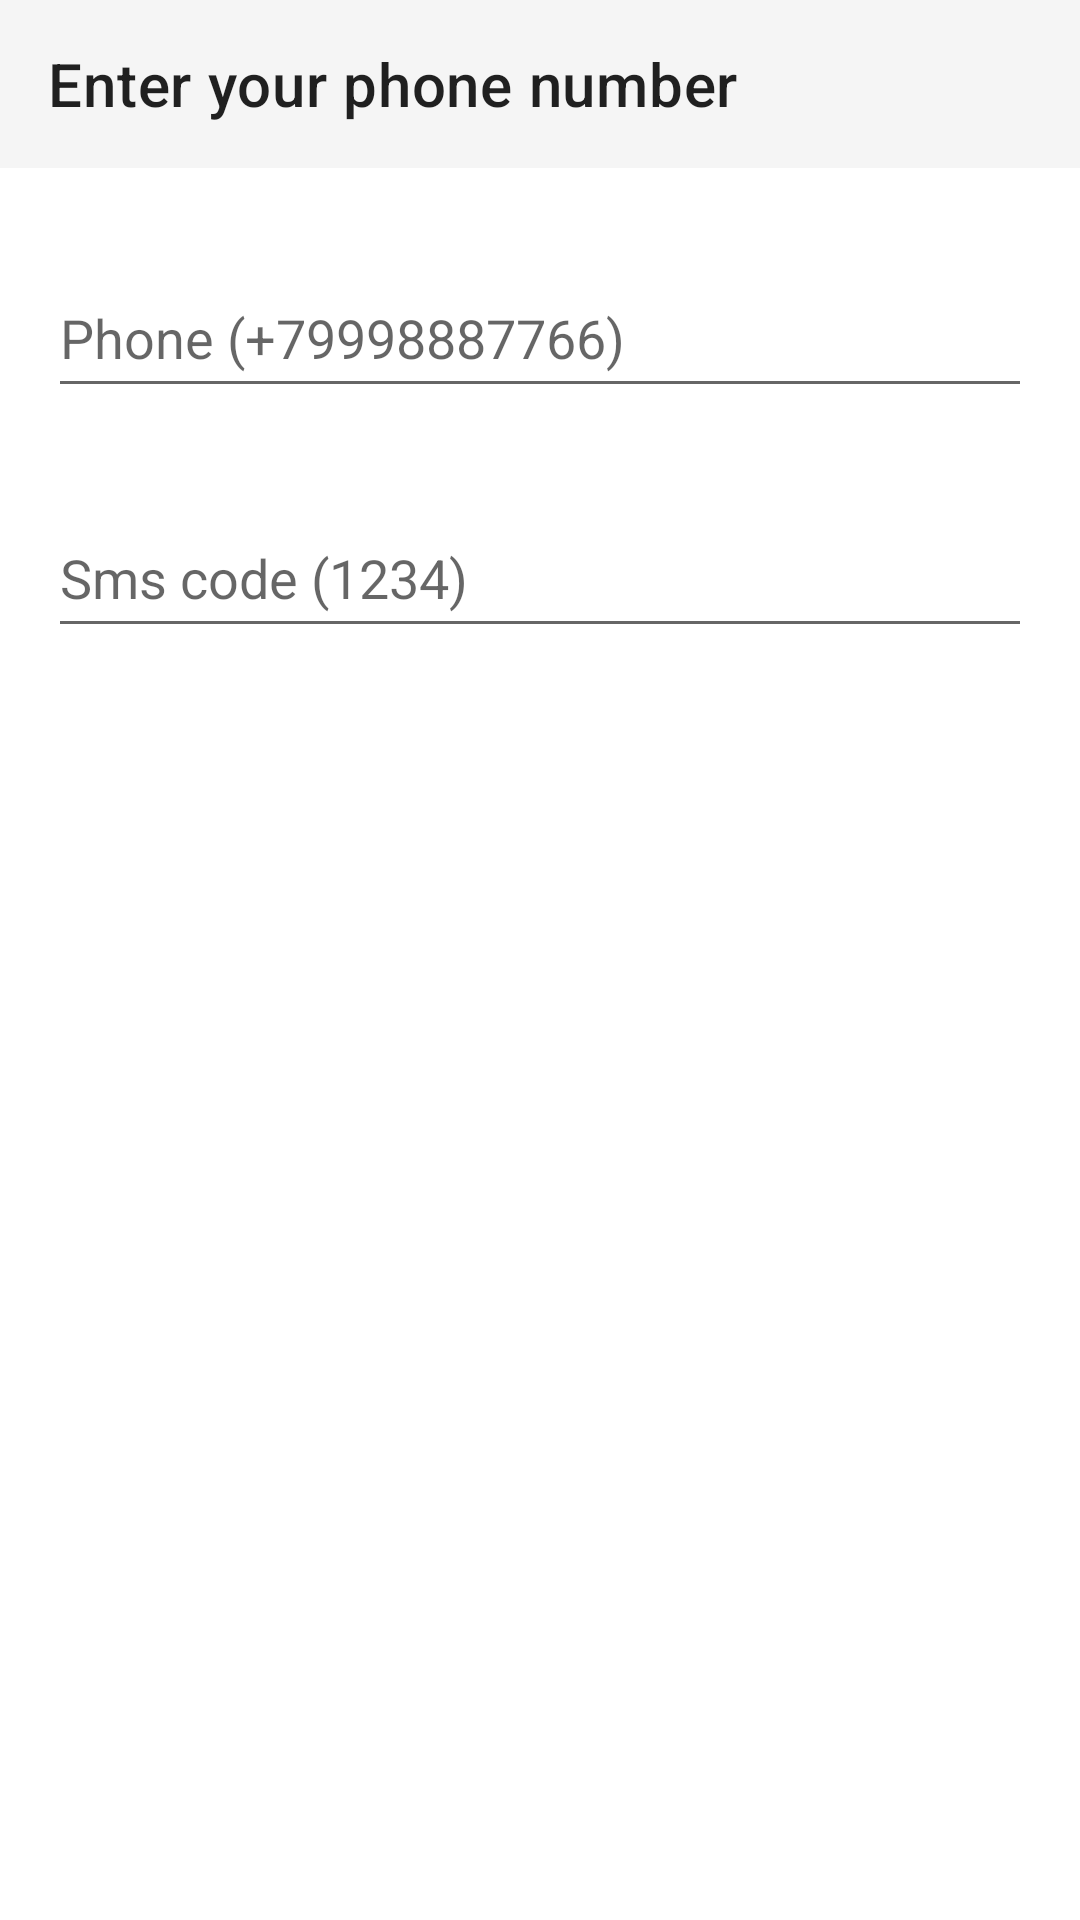

Reconstruct the res/layout file that produces this screen, plus the resources it refers to.
<!-- AndroidManifest.xml: application theme Theme.Postman -->
<!-- res/layout/fragment_enter_phone_number.xml -->
<?xml version="1.0" encoding="utf-8"?>
<LinearLayout xmlns:android="http://schemas.android.com/apk/res/android"
    xmlns:tools="http://schemas.android.com/tools"
    android:layout_width="match_parent"
    android:layout_height="match_parent"
    android:orientation="vertical"
    xmlns:app="http://schemas.android.com/apk/res-auto"
    tools:context=".presentation.userscreens.registrationFragment.EnterPhoneNumberFragment">

    <com.google.android.material.appbar.AppBarLayout
        android:layout_width="match_parent"
        android:layout_height="wrap_content">
        <androidx.appcompat.widget.Toolbar
            android:id="@+id/toolbar"
            app:title="Enter your phone number"
            android:layout_width="match_parent"
            android:layout_height="match_parent"
            android:background="@color/app_second_background_color"/>
    </com.google.android.material.appbar.AppBarLayout>

    <EditText
        android:id="@+id/phoneNumber"
        android:layout_marginTop="30dp"
        android:layout_width="match_parent"
        android:layout_height="50dp"
        android:hint="Phone (+79998887766)"
        android:inputType="phone"
        android:layout_marginStart="16dp"
        android:layout_marginEnd="16dp"/>

    <EditText
        android:id="@+id/smsCode"
        android:layout_marginTop="30dp"
        android:layout_width="match_parent"
        android:layout_height="50dp"
        android:hint="Sms code (1234)"
        android:inputType="number"
        android:layout_marginStart="16dp"
        android:layout_marginEnd="16dp"/>

</LinearLayout>
<!-- resources referenced by this layout -->
<resources>
  <color name="app_second_background_color">#F5F5F5</color>
  <style name="Theme.Postman" parent="Theme.MaterialComponents.DayNight.NoActionBar">
          
          <item name="colorPrimary">@color/purple_500</item>
          <item name="colorPrimaryVariant">@color/app_main_background_color</item>
          <item name="colorOnPrimary">@color/white</item>
          <item name="colorPrimaryDark">@color/app_grey</item> 
         
          
          <item name="colorSecondary">@color/teal_200</item>
          <item name="colorSecondaryVariant">@color/teal_700</item>
          <item name="colorOnSecondary">@color/black</item>
          
          <item name="android:windowTranslucentStatus">true</item>
          
      </style>
  <color name="purple_500">#FF6200EE</color>
  <color name="app_main_background_color">#2B9E2B</color>
  <color name="white">#FFFFFFFF</color>
  <color name="app_grey">#E6E6E6</color>
  <color name="teal_200">#FF03DAC5</color>
  <color name="teal_700">#FF018786</color>
  <color name="black">#FF000000</color>
</resources>
